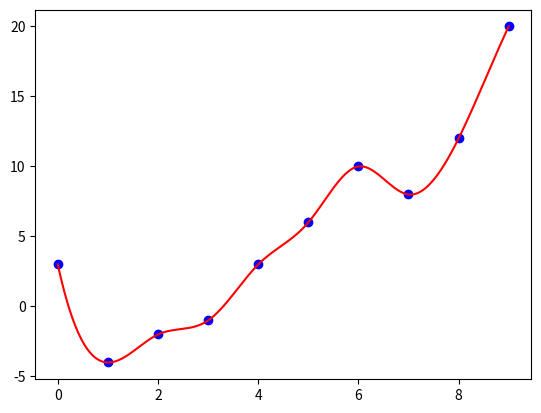

Write Python code to recreate this figure.
'''
Created on April 30, 2014

[redacted]
@summary: Python script to define X and Y values and to interpolate a Y values
for a given values of X to produce an interpolated line. Employs scipy.interpolate.
'''

# Imports
from scipy.interpolate import interp1d
import numpy as np
import matplotlib.pyplot as plt

# Define X and Y values
x = np.arange(0, 10)
y = np.array([3.0,-4.0,-2.0,-1.0, 3.0, 6.0, 10.0, 8.0, 12.0, 20.0])

# Define scipy interpolate function
f = interp1d(x, y, kind = 'cubic')

# Define range of X values for which to interpolate Y values (Result=line)
xint = np.arange(0,9.01,0.01)
yint = f(xint)

# Plot given values for X and Y and plot values for xint and yint
plt.plot(x, y, 'o', c = 'b')
plt.plot(xint, yint,'-r')
plt.show()
